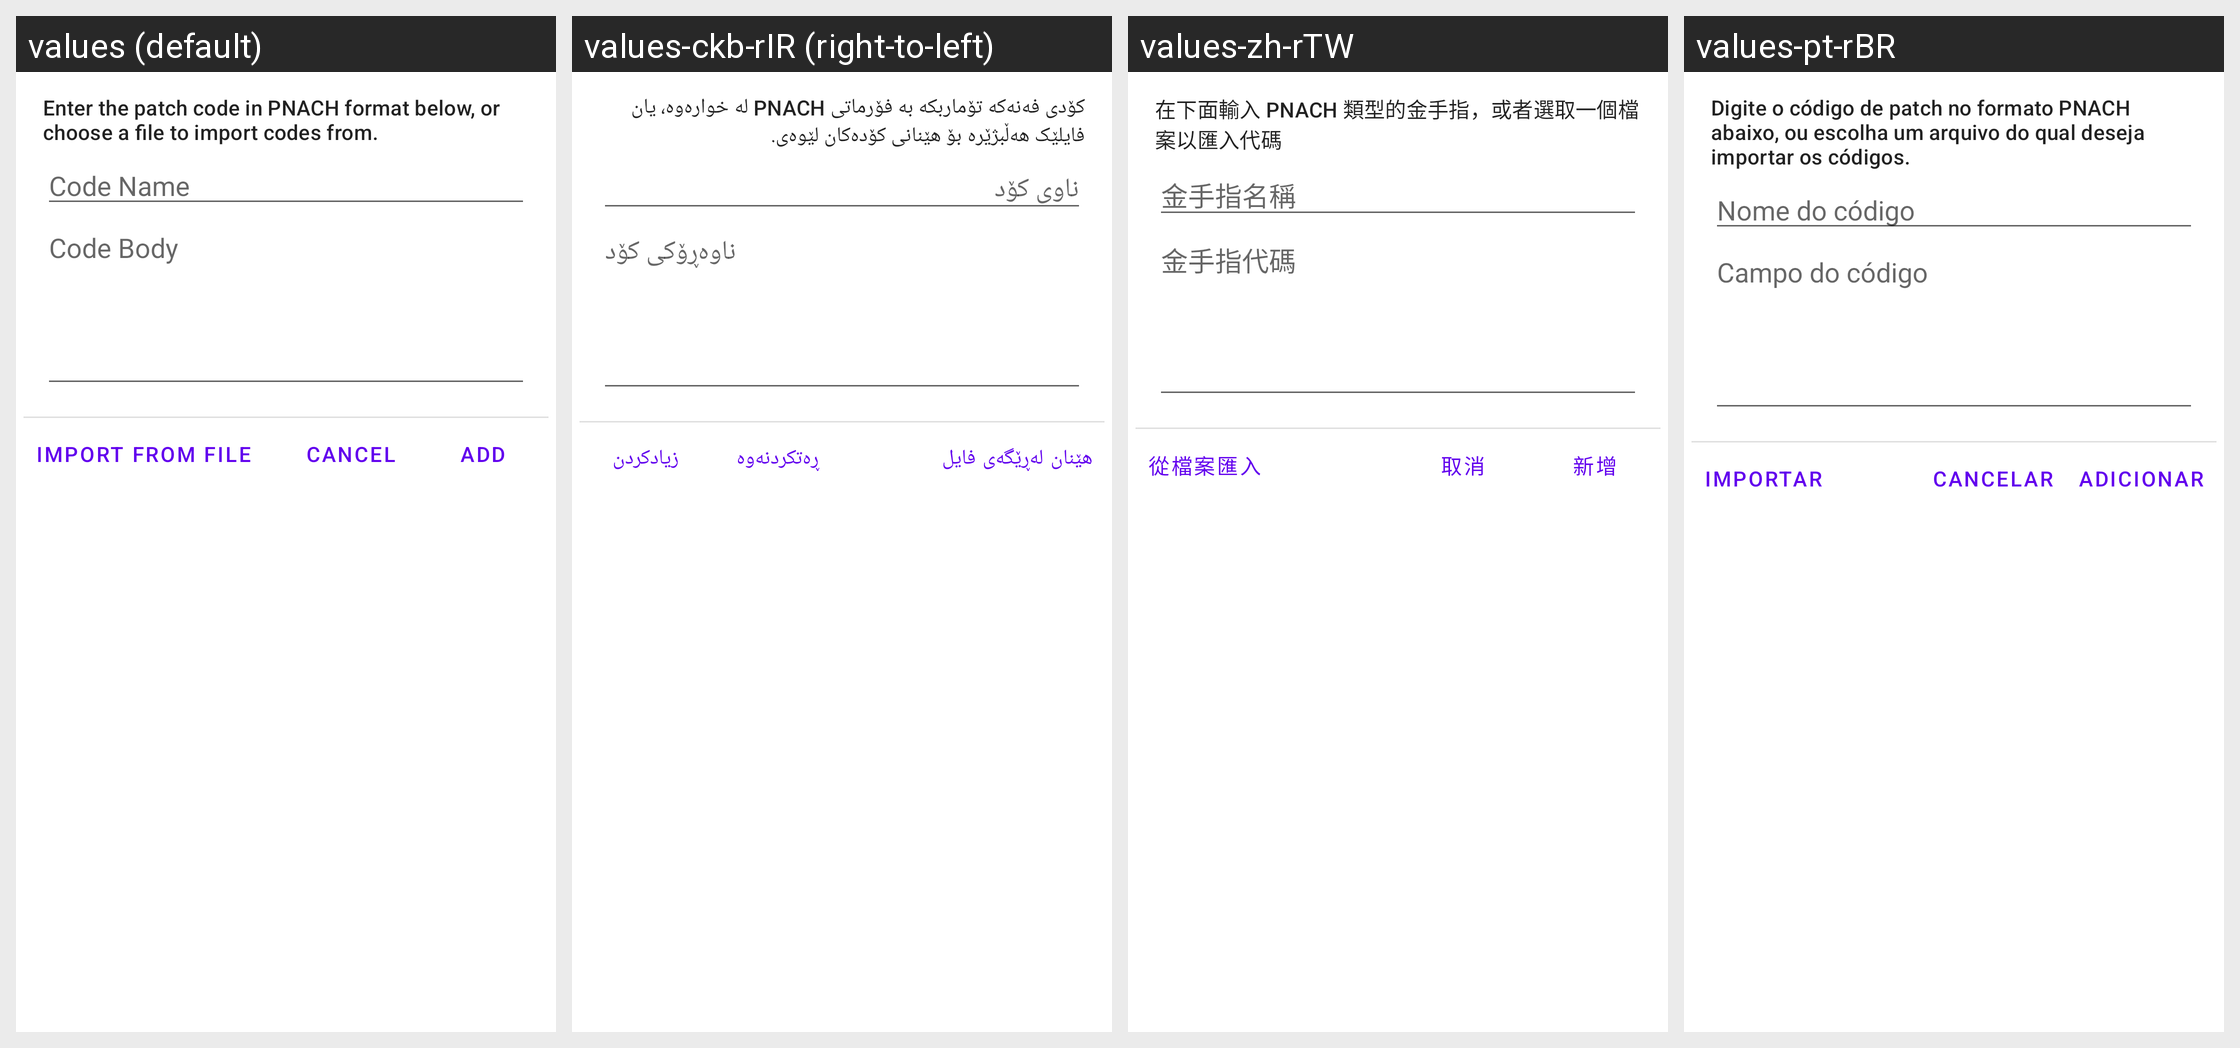

This grid shows one Android layout under several languages. Give, for every string resource on the screen, its name, the default text and each shown locale's text.
Android screen res/layout/fragment_add_patch_code.xml rendered under 4 locales, left to right: values (default), values-ckb-rIR (right-to-left), values-zh-rTW, values-pt-rBR. Device: Nexus 5 (rendered at 1080×1920; each locale shown at half size, 540×960, under a caption strip naming it); theme AppTheme.
Other locales in the repository, not shown: values-af, values-am, values-ar, values-ar-rSA, values-as, values-az, values-be, values-bg, values-bn, values-bs, values-ca, values-cs, values-da, values-de, values-de-rDE, values-el, values-en-rCA, values-en-rGB, values-es, values-es-rES, values-es-rUS, values-et, values-eu, values-fa, values-fi, values-fil-rPH, values-fr, values-fr-rCA, values-fr-rFR, values-gl, values-gu, values-hi, values-hi-rIN, values-hr, values-hu, values-hu-rHU, values-hy, values-in, values-in-rID, values-is, values-it, values-it-rIT, values-iw, values-ja, values-ja-rJP, values-ka, values-kk, values-km, values-kn, values-ko, values-ko-rKR, values-ky, values-lo, values-lt, values-lv, values-mk, values-ml, values-mn, values-mr, values-ms, values-my, values-nb, values-ne, values-nl, values-nl-rNL, values-or, values-pa, values-pl, values-pl-rPL, values-pt-rPT, values-ro, values-ru, values-ru-rRU, values-si, values-sk, values-sk-rSK, values-sl, values-sq, values-sr, values-sv, values-sw, values-ta, values-ta-rIN, values-te, values-th, values-th-rTH, values-tl, values-tr, values-tr-rTR, values-uk, values-ur, values-uz, values-vi, values-vi-rVN, values-zh-rCN, values-zh-rHK, values-zu.
Strings drawn on this screen, with the default value and each locale's value (text and hints the layout hard-codes, and strings that could not be matched under every locale, appear in the picture but are not listed):

add_patch_code_help_text
  values: Enter the patch code in PNACH format below, or choose a file to import codes from.
  values-ckb-rIR: کۆدی فەنەکە تۆماربکە بە فۆرماتی PNACH لە خوارەوە، یان فایلێک هەڵبژێرە بۆ هێنانی کۆدەکان لێوەی.
  values-zh-rTW: 在下面輸入 PNACH 類型的金手指，或者選取一個檔案以匯入代碼
  values-pt-rBR: Digite o código de patch no formato PNACH abaixo, ou escolha um arquivo do qual deseja importar os códigos.

add_patch_code_code_name
  values: Code Name
  values-ckb-rIR: ناوی کۆد
  values-zh-rTW: 金手指名稱
  values-pt-rBR: Nome do código

add_patch_code_code_body
  values: Code Body
  values-ckb-rIR: ناوەڕۆکی کۆد
  values-zh-rTW: 金手指代碼
  values-pt-rBR: Campo do código

add_patch_code_import_from_file
  values: Import From File
  values-ckb-rIR: هێنان لەڕێگەی فایل
  values-zh-rTW: 從檔案匯入
  values-pt-rBR: Importar

dialog_cancel
  values: Cancel
  values-ckb-rIR: ڕەتکردنەوە
  values-zh-rTW: 取消
  values-pt-rBR: Cancelar

add_patch_code_add
  values: Add
  values-ckb-rIR: زیادکردن
  values-zh-rTW: 新增
  values-pt-rBR: Adicionar
